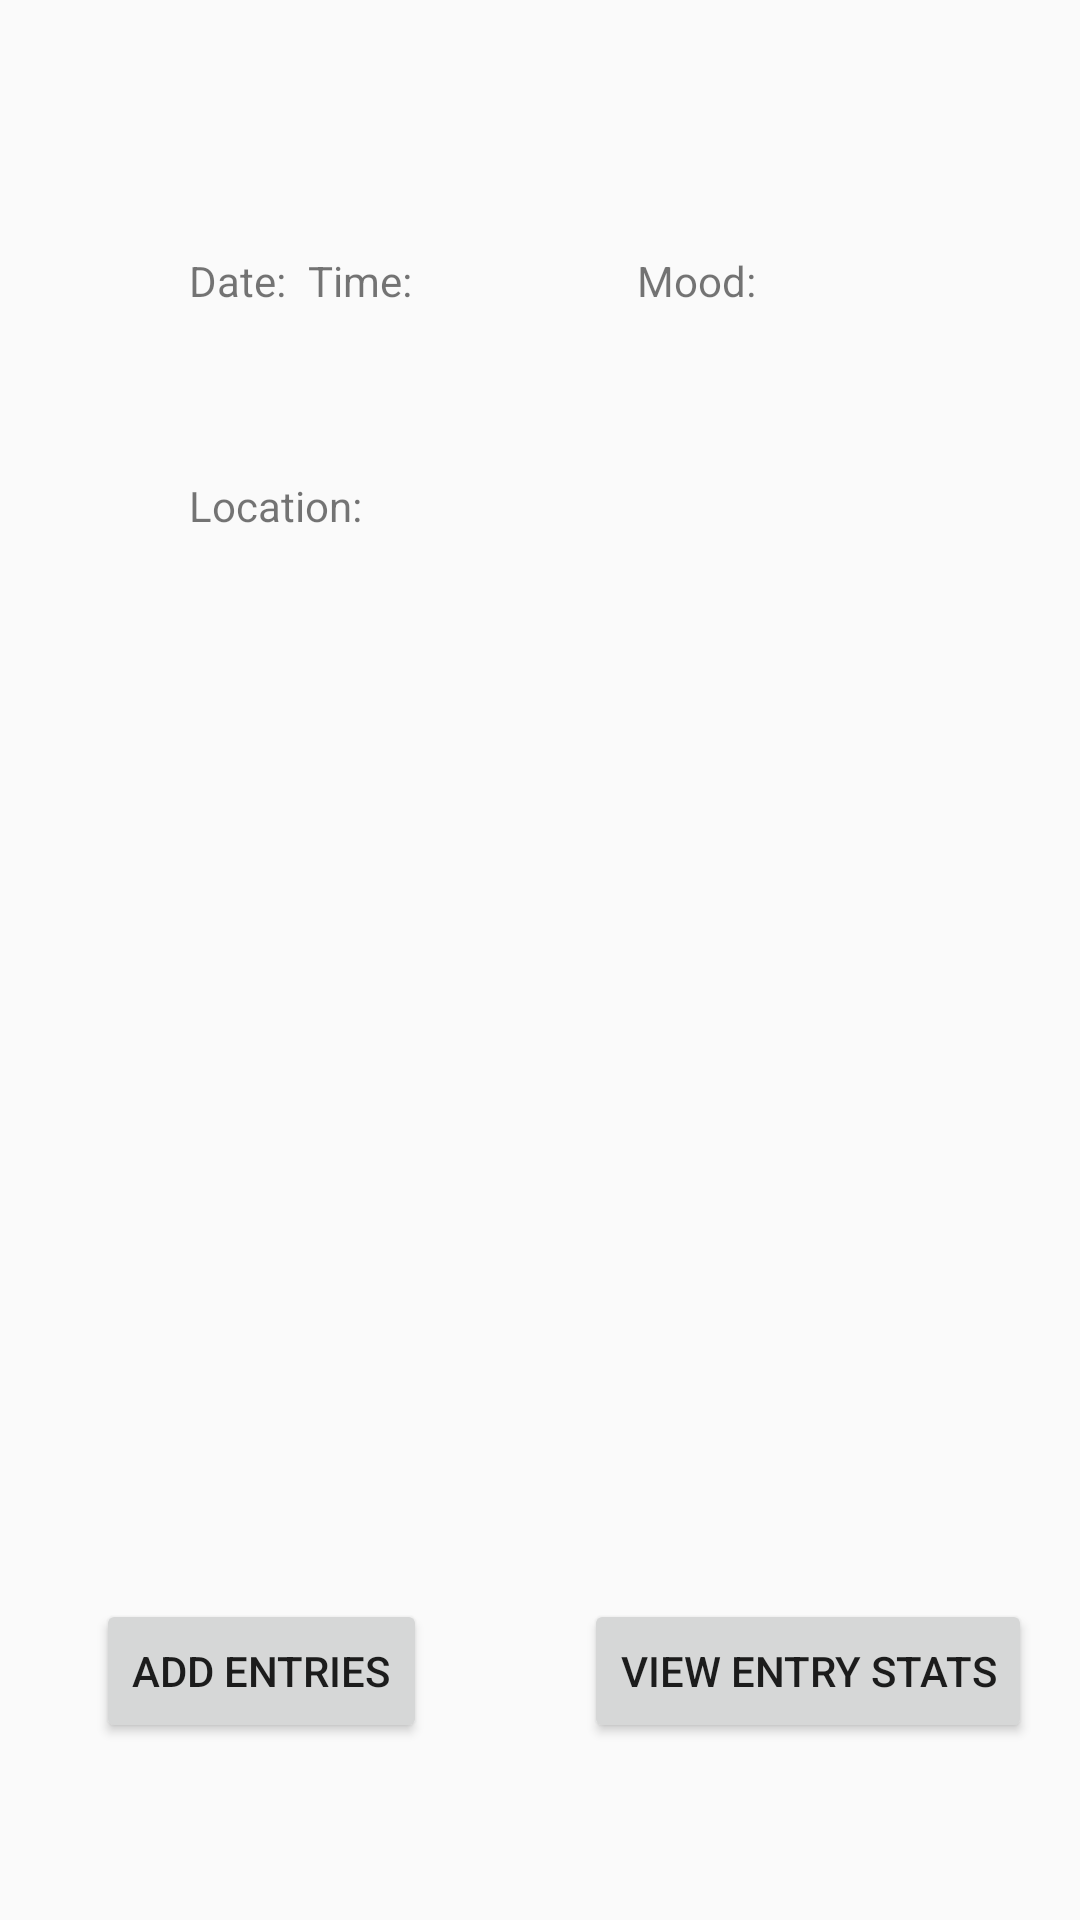

Android layout source for this screen:
<!-- AndroidManifest.xml: application theme Theme.AppCompat.Light.NoActionBar -->
<!-- res/layout/fragment_view_entries.xml -->
<?xml version="1.0" encoding="utf-8"?>
<androidx.constraintlayout.widget.ConstraintLayout xmlns:android="http://schemas.android.com/apk/res/android"
    xmlns:app="http://schemas.android.com/apk/res-auto"
    xmlns:tools="http://schemas.android.com/tools"
    android:layout_width="match_parent"
    android:layout_height="match_parent"
    tools:context=".ViewEntries">

    <Button
        android:id="@+id/button3"
        android:layout_width="wrap_content"
        android:layout_height="wrap_content"
        android:layout_marginStart="32dp"
        android:layout_marginBottom="59dp"
        android:text="@string/add_entries"
        app:layout_constraintBottom_toBottomOf="parent"
        app:layout_constraintStart_toStartOf="parent" />

    

    <Button
        android:id="@+id/button4"
        android:layout_width="wrap_content"
        android:layout_height="wrap_content"
        android:layout_marginEnd="16dp"
        android:layout_marginBottom="59dp"
        android:text="@string/view_entry_stats"
        app:layout_constraintBottom_toBottomOf="parent"
        app:layout_constraintEnd_toEndOf="parent" />

    <TextView
        android:id="@+id/textView2"
        android:layout_width="wrap_content"
        android:layout_height="wrap_content"
        android:layout_marginStart="63dp"
        android:layout_marginTop="84dp"
        android:text="@string/date"
        app:layout_constraintStart_toStartOf="parent"
        app:layout_constraintTop_toTopOf="parent" />

    

    <TextView
        android:id="@+id/textView3"
        android:layout_width="wrap_content"
        android:layout_height="wrap_content"
        android:layout_marginTop="84dp"
        android:layout_marginEnd="75dp"
        android:text="@string/timeV"
        app:layout_constraintEnd_toStartOf="@+id/textView5"
        app:layout_constraintTop_toTopOf="parent" />

    <TextView
        android:id="@+id/textView4"
        android:layout_width="wrap_content"
        android:layout_height="wrap_content"
        android:layout_marginStart="63dp"
        android:layout_marginTop="56dp"
        android:text="@string/locationV"
        app:layout_constraintStart_toStartOf="parent"
        app:layout_constraintTop_toBottomOf="@+id/textView2" />

    <TextView
        android:id="@+id/textView5"
        android:layout_width="wrap_content"
        android:layout_height="wrap_content"
        android:layout_marginTop="84dp"
        android:layout_marginEnd="108dp"
        android:text="@string/moodV"
        app:layout_constraintEnd_toEndOf="parent"
        app:layout_constraintTop_toTopOf="parent" />

    <TextView
        android:id="@+id/textView7"
        android:layout_width="wrap_content"
        android:layout_height="wrap_content"
        android:layout_marginStart="63dp"
        android:layout_marginTop="46dp"
        android:layout_marginBottom="380dp"
        android:text="@string/thoughtsV"
        app:layout_constraintBottom_toTopOf="@+id/button3"
        app:layout_constraintStart_toStartOf="parent"
        app:layout_constraintTop_toBottomOf="@+id/textView4" />

</androidx.constraintlayout.widget.ConstraintLayout>
<!-- resources referenced by this layout -->
<resources>
  <string name="add_entries">Add Entries</string>
  <string name="date">Date:</string>
  <string name="locationV">Location:</string>
  <string name="moodV">Mood:</string>
  <string name="thoughtsV">Thoughts:</string>
  <string name="timeV">Time:</string>
  <string name="view_entry_stats">View Entry Stats</string>
</resources>
